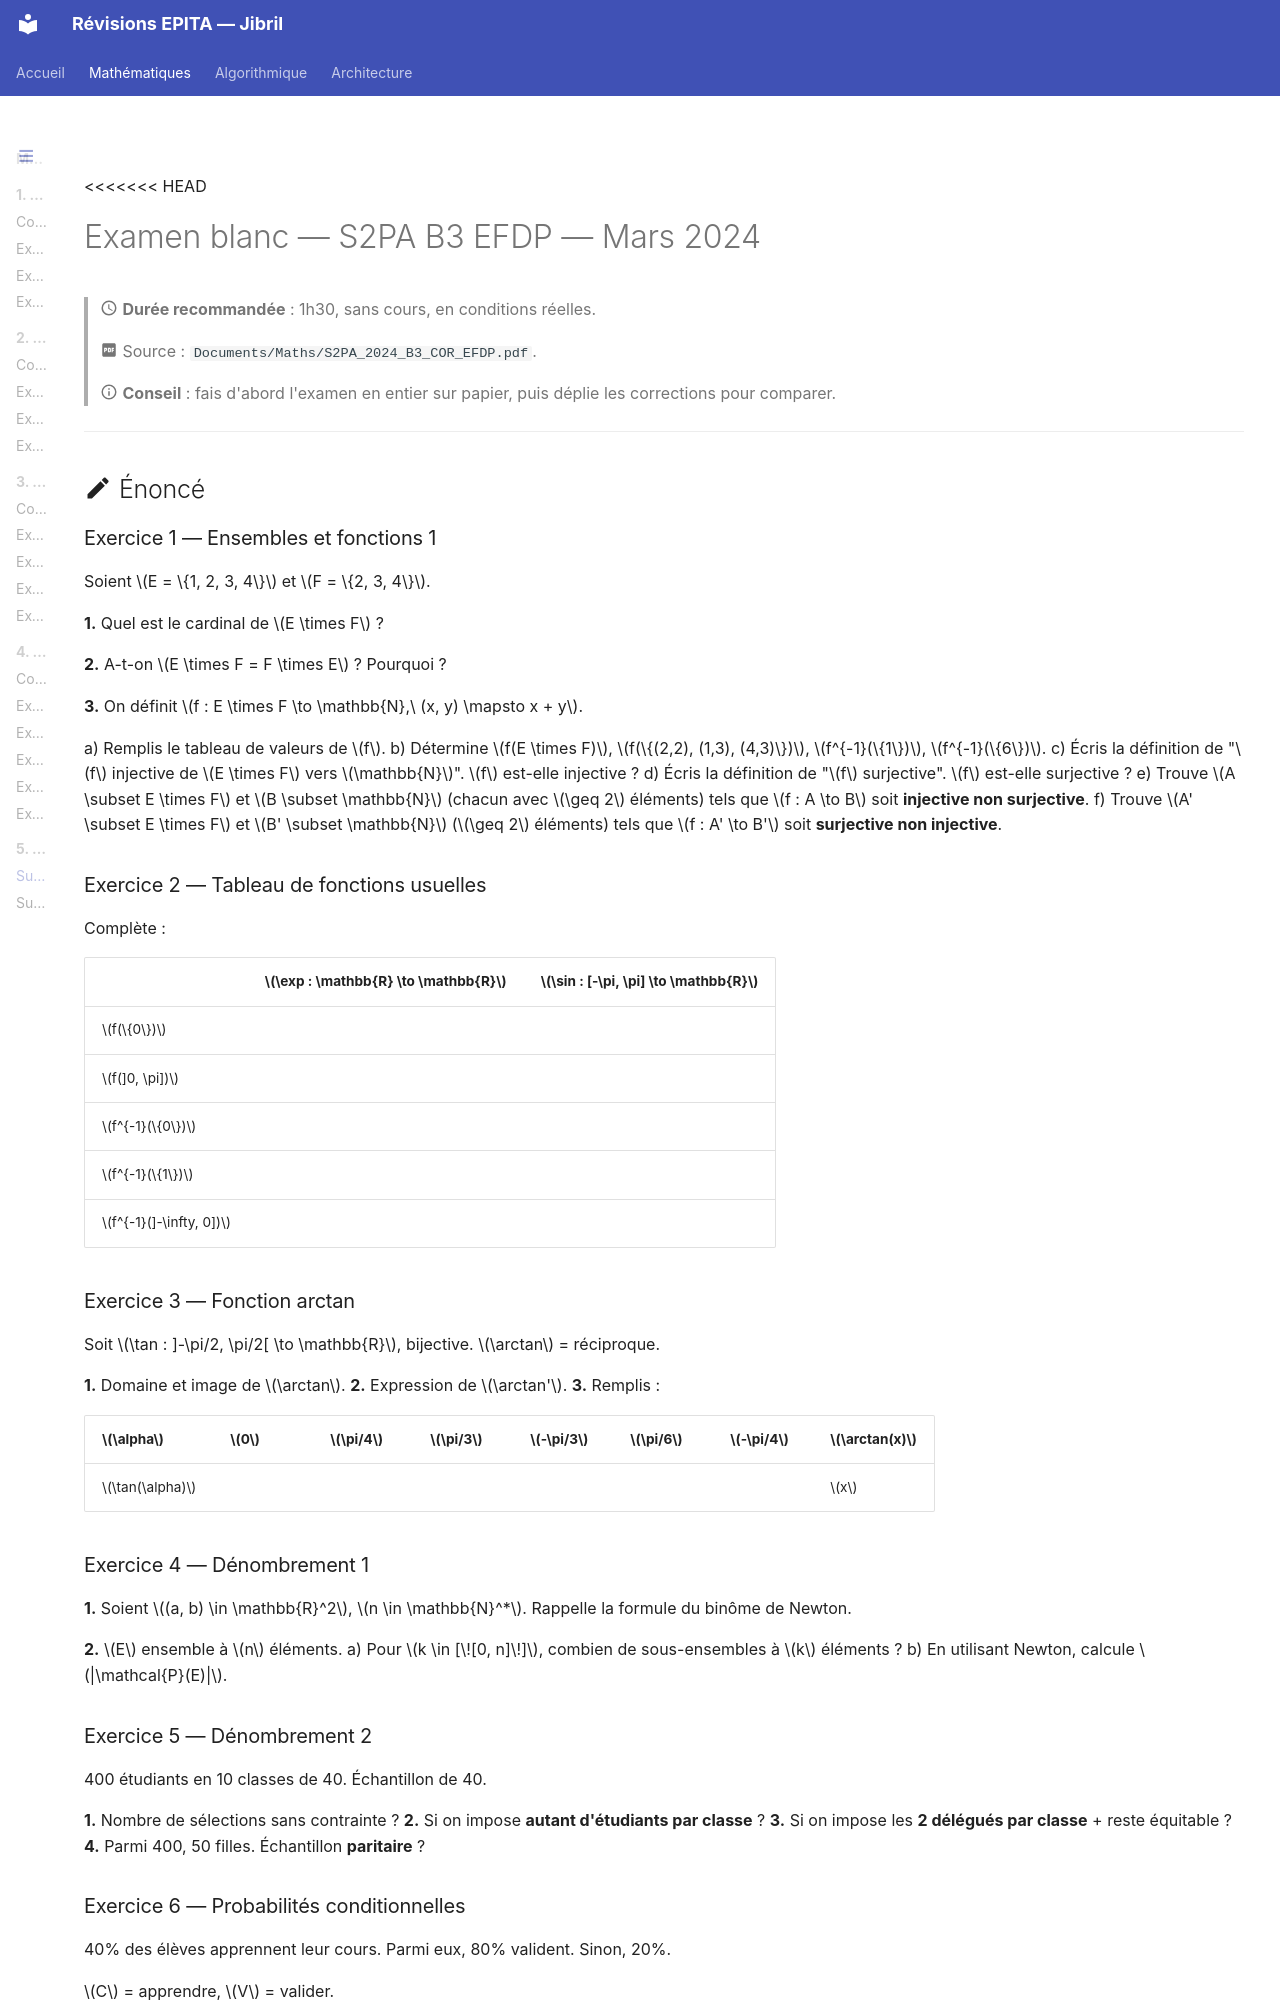

repository: Ib69/revision · page: maths/5_examens_blancs/sujet_2024/index.html · generator: mkdocs

# Examen blanc — S2PA B3 EFDP — Mars 2024

> :material-clock-outline: **Durée recommandée** : 1h30, sans cours, en conditions réelles.
>
> :material-file-pdf-box: Source : `Documents/Maths/S2PA_2024_B3_COR_EFDP.pdf`.
>
> :material-information-outline: **Conseil** : fais d'abord l'examen en entier sur papier, puis déplie les corrections pour comparer.

---

## :material-pencil: Énoncé

### Exercice 1 — Ensembles et fonctions 1

Soient $E = \{1, 2, 3, 4\}$ et $F = \{2, 3, 4\}$.

**1.** Quel est le cardinal de $E \times F$ ?

**2.** A-t-on $E \times F = F \times E$ ? Pourquoi ?

**3.** On définit $f : E \times F \to \mathbb{N},\ (x, y) \mapsto x + y$.

a) Remplis le tableau de valeurs de $f$.
b) Détermine $f(E \times F)$, $f(\{(2,2), (1,3), (4,3)\})$, $f^{-1}(\{1\})$, $f^{-1}(\{6\})$.
c) Écris la définition de "$f$ injective de $E \times F$ vers $\mathbb{N}$". $f$ est-elle injective ?
d) Écris la définition de "$f$ surjective". $f$ est-elle surjective ?
e) Trouve $A \subset E \times F$ et $B \subset \mathbb{N}$ (chacun avec $\geq 2$ éléments) tels que $f : A \to B$ soit **injective non surjective**.
f) Trouve $A' \subset E \times F$ et $B' \subset \mathbb{N}$ ($\geq 2$ éléments) tels que $f : A' \to B'$ soit **surjective non injective**.

### Exercice 2 — Tableau de fonctions usuelles

Complète :

| | $\exp : \mathbb{R} \to \mathbb{R}$ | $\sin : [-\pi, \pi] \to \mathbb{R}$ |
|---|---|---|
| $f(\{0\})$ | | |
| $f(]0, \pi])$ | | |
| $f^{-1}(\{0\})$ | | |
| $f^{-1}(\{1\})$ | | |
| $f^{-1}(]-\infty, 0])$ | | |

### Exercice 3 — Fonction arctan

Soit $\tan : ]-\pi/2, \pi/2[ \to \mathbb{R}$, bijective. $\arctan$ = réciproque.

**1.** Domaine et image de $\arctan$.
**2.** Expression de $\arctan'$.
**3.** Remplis :

| $\alpha$ | $0$ | $\pi/4$ | $\pi/3$ | $-\pi/3$ | $\pi/6$ | $-\pi/4$ | $\arctan(x)$ |
|---|---|---|---|---|---|---|---|
| $\tan(\alpha)$ | | | | | | | $x$ |

### Exercice 4 — Dénombrement 1

**1.** Soient $(a, b) \in \mathbb{R}^2$, $n \in \mathbb{N}^*$. Rappelle la formule du binôme de Newton.

**2.** $E$ ensemble à $n$ éléments.
a) Pour $k \in [\![0, n]\!]$, combien de sous-ensembles à $k$ éléments ?
b) En utilisant Newton, calcule $|\mathcal{P}(E)|$.
